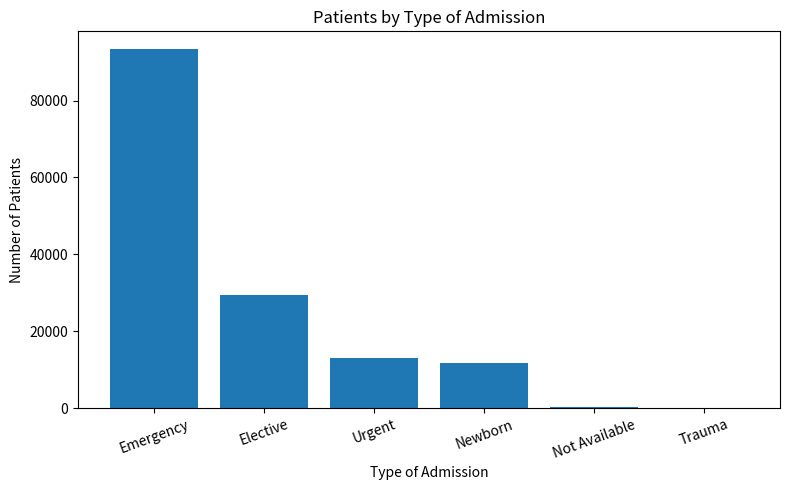

Here is the Python script that generated this plot: (Note: this script raises an exception after producing the figure.)
import matplotlib.pyplot as plt

admission_types = [
    "Emergency",
    "Elective",
    "Urgent",
    "Newborn",
    "Not Available",
    "Trauma"
]

patient_counts = [
    93337,
    29394,
    12994,
    11617,
    259,
    49
]

plt.figure(figsize=(8, 5))

plt.bar(admission_types, patient_counts)

plt.title("Patients by Type of Admission")
plt.xlabel("Type of Admission")
plt.ylabel("Number of Patients")

plt.xticks(rotation=20)
plt.tight_layout()

plt.savefig("outputs/charts/admission_type.png")

plt.show()
